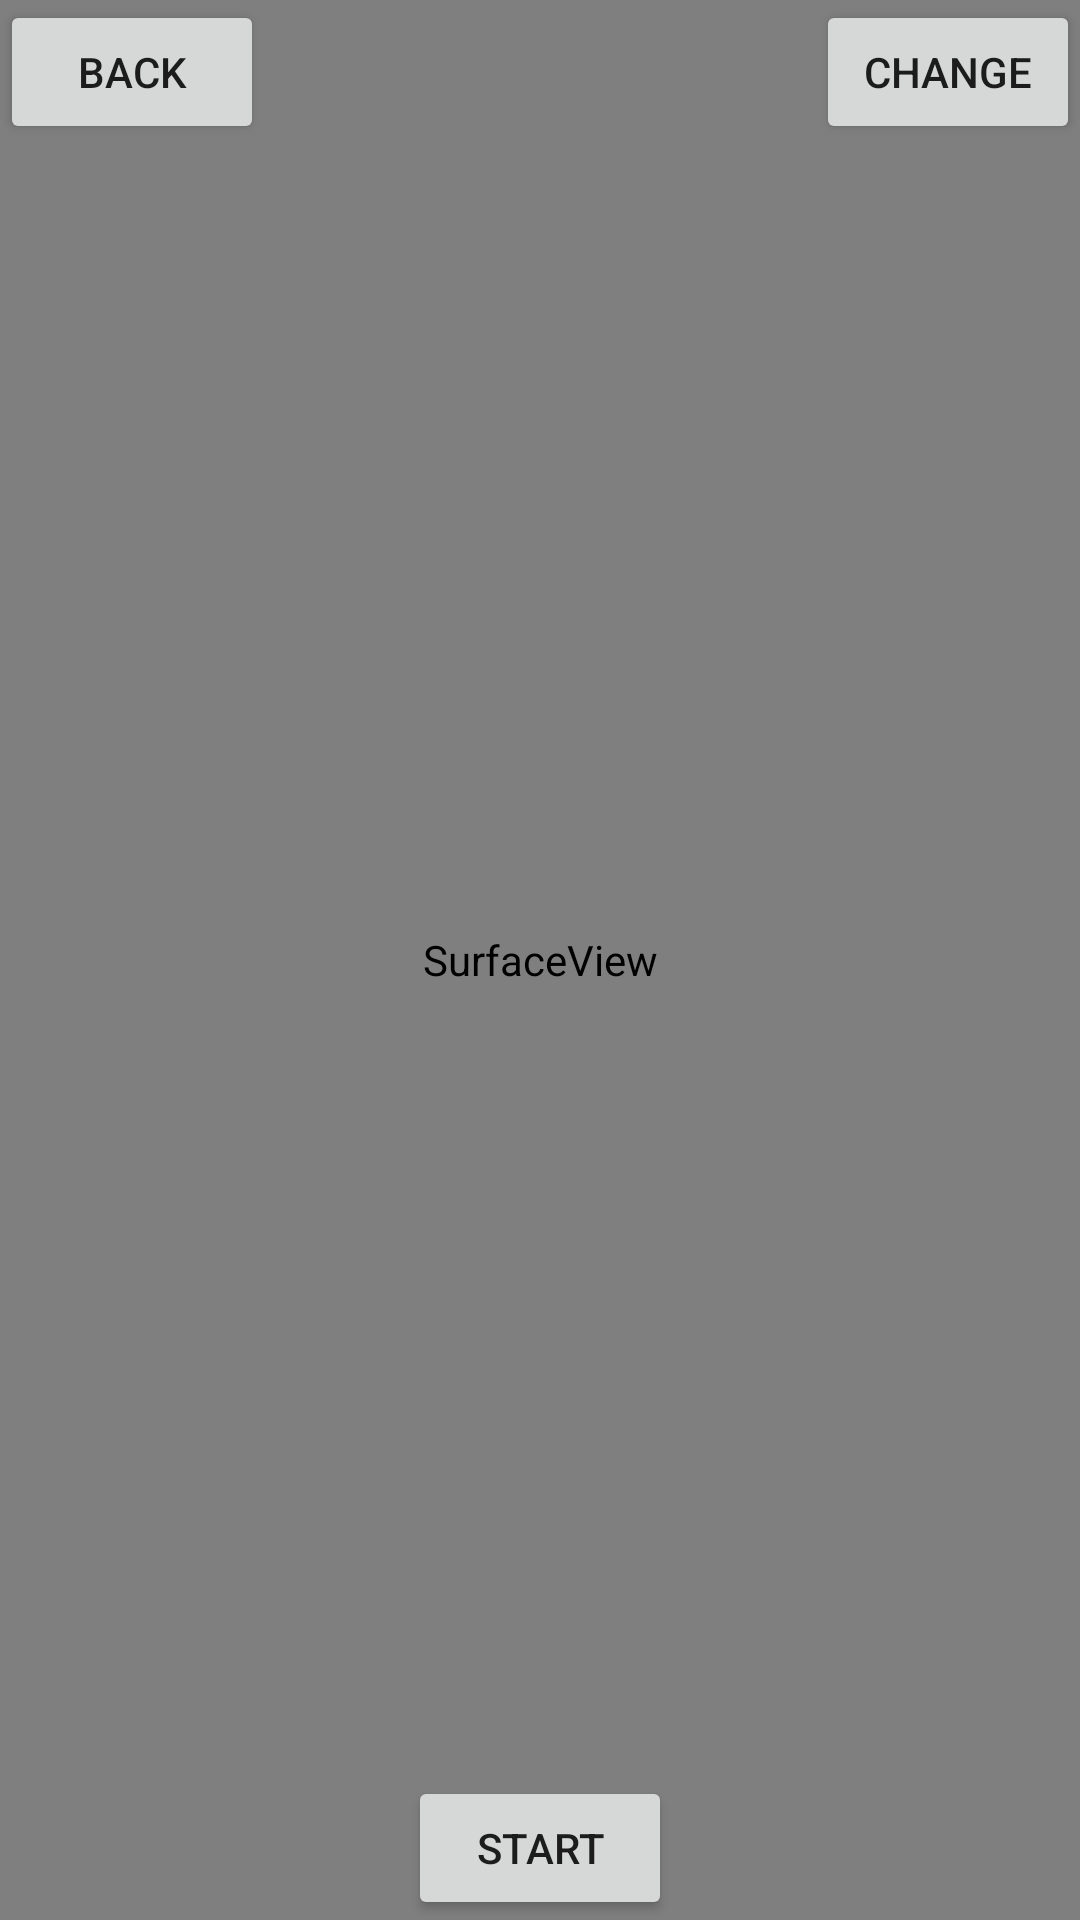

This screen was rendered from an Android layout file. Write that file and the resources it references.
<!-- AndroidManifest.xml: activity theme AppTheme -->
<!-- res/layout/activity_video.xml -->
<?xml version="1.0" encoding="utf-8"?>
<RelativeLayout xmlns:android="http://schemas.android.com/apk/res/android"
    android:layout_width="match_parent"
    android:layout_height="match_parent"
    >
    
    
    <VideoView 
        android:id="@+id/video_player"
        android:layout_width="match_parent"
        android:layout_height="match_parent"
        android:visibility="gone"
        />
    
    <SurfaceView 
        android:id="@+id/video_sfv_show"
        android:layout_width="match_parent"
        android:layout_height="match_parent"
        />
    
    <Button
        android:id="@+id/video_btn_back"
        android:layout_alignParentTop="true" 
        android:layout_alignParentLeft="true"
         android:layout_width="wrap_content"
        android:layout_height="wrap_content"
        android:text="back"
        />
    
    <Button
        android:id="@+id/video_btn_change"
        android:layout_alignParentTop="true" 
         android:layout_alignParentRight="true"
         android:layout_width="wrap_content"
        android:layout_height="wrap_content"
        android:text="change"
        />
    
    <Button
        android:id="@+id/video_btn_start"
        android:layout_alignParentBottom="true" 
        android:layout_centerHorizontal="true"
         android:layout_width="wrap_content"
        android:layout_height="wrap_content"
        android:text="start"
        />

</RelativeLayout>
<!-- resources referenced by this layout -->
<resources>
  <style name="AppTheme" parent="AppBaseTheme">
          
      </style>
  <style name="AppBaseTheme" parent="Theme.AppCompat.Light.NoActionBar">
          
      </style>
</resources>
